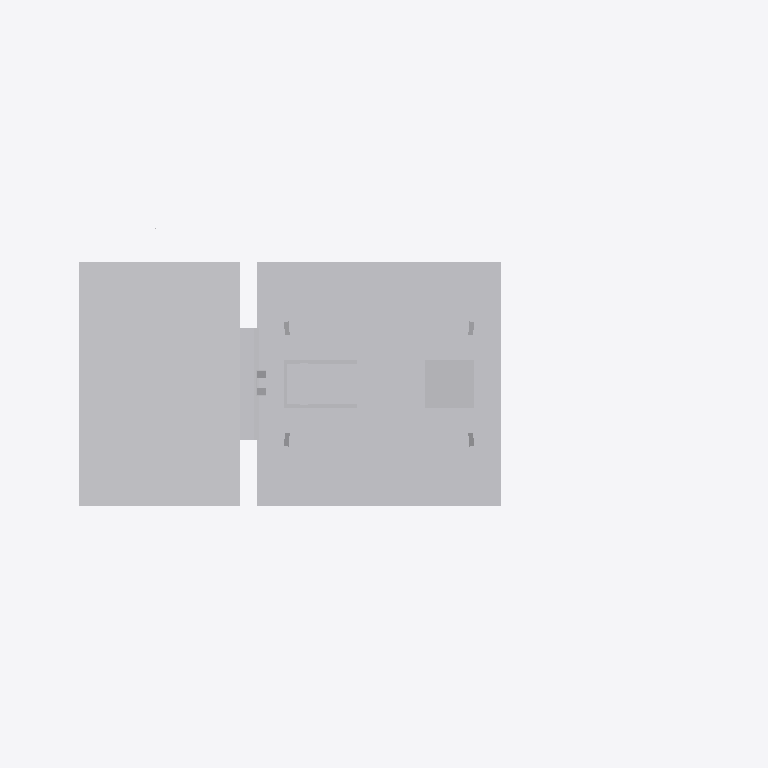
Plan cut of the same IFC building model at storey 'Ebene 1' (level 0.00 m, cut at 1.40 m), seen from above with north up, elements coloured by IFC class: 1 other element (light grey). Cut surfaces are drawn darker.
Extent 1.5 m × 0.7 m × 6.0 m (x, y, z). Storeys (1): Ebene 1 at 0.00 m. Elements (1): 1 IfcBuildingElementProxy.

HEADER;
FILE_DESCRIPTION(('ViewDefinition [CoordinationView_V2.0]'),'2;1');
FILE_NAME('','2022-09-20T13:25:20',(''),(''),'The EXPRESS Data Manager Version 5.02.0100.07 : ','20211019_1515(x64) - Exporter 20.2.60.15 - Defau','');
FILE_SCHEMA(('IFC2X3'));
ENDSEC;
DATA;
#104=IFCPROJECT('2sABwoWT59rfx5a4YeCE_4',#41,'',$,$,'','',(#96),#91);
#19185=IFCSITE('2sABwoWT59rfx5a4YeCE_6',#41,'Default',$,$,#19182,$,$,.ELEMENT.,(42,24,53,508911),(-71,-15,-29,-58837),0.0,$,$);
#114=IFCBUILDING('2sABwoWT59rfx5a4YeCE_5',#41,'',$,$,#32,$,'',.ELEMENT.,$,$,$);
#123=IFCBUILDINGSTOREY('2sABwoWT59rfx5a4XNpnRx',#41,'Ebene 1',$,'Ebene:Ebene 1',#121,$,'Ebene 1',.ELEMENT.,0.0);
#19148=IFCBUILDINGELEMENTPROXY('28ieSpiyT0IBJn4V8rtPZA',#41,'S 8000.5.7-7_M4600-HS-B_LOD200-300:S 8000.5.7-7_M4600-HS-B_LOD200-300:3346',$,'S 8000.5.7-7_M4600-HS-B_LOD200-300:S 8000.5.7-7_M4600-HS-B_LOD200-300',#19146,#19141,'3346',$);
ENDSEC;
